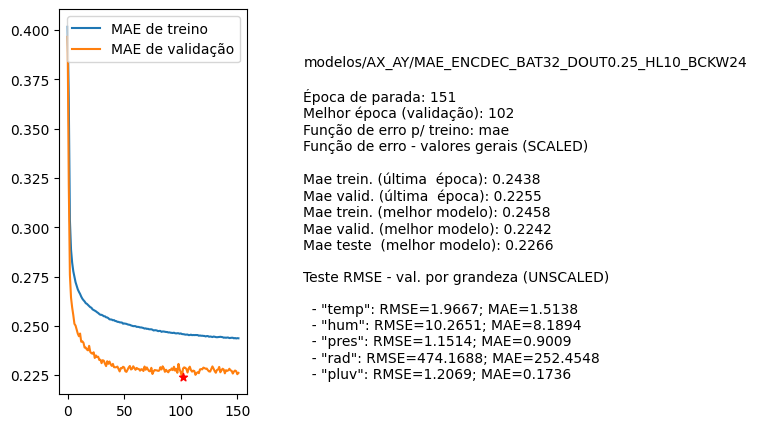

Data behind this chart, as committed beside it:
nome, parada, melhorEpoch, erro_treino_parada, erro_valid_parada, erro_treino_melhor, erro_valid_melhor, erro_teste_melhor, rmse_unscaled_por_grandeza
modelos/AX_AY/MAE_ENCDEC_BAT32_DOUT0.25_…, 151, 102, 0.2438, 0.2255, 0.2458, 0.2242, 0.2266, ['1.9667', '10.2651', '1.1514', '474.168…
